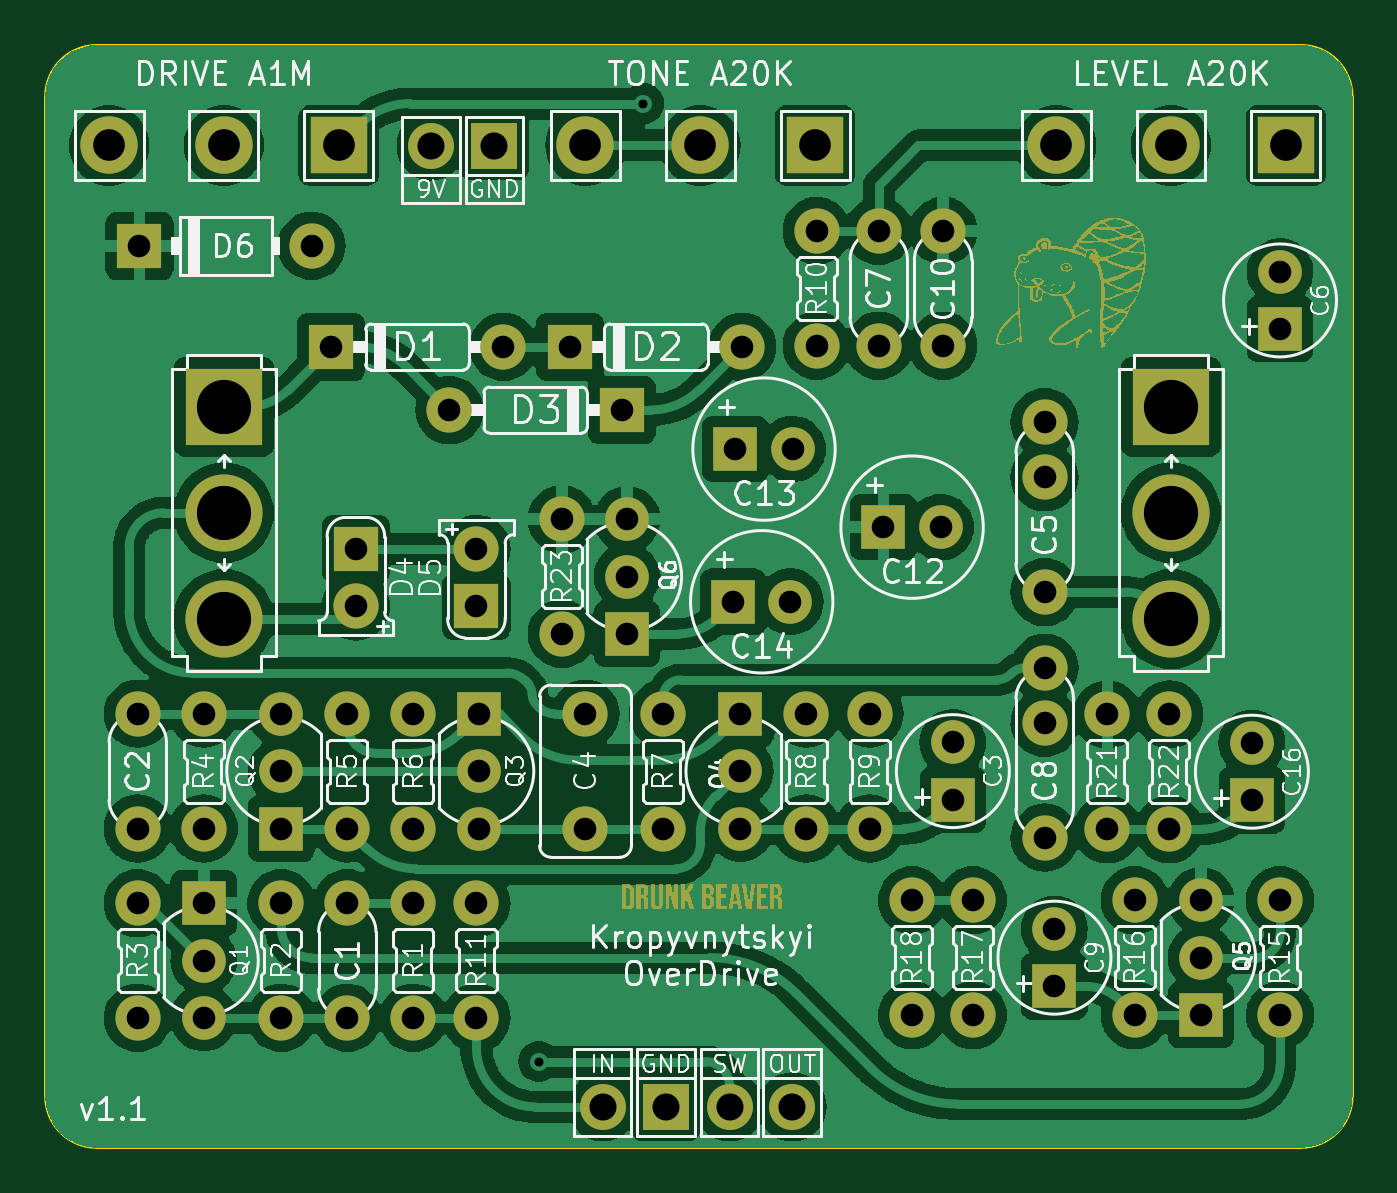
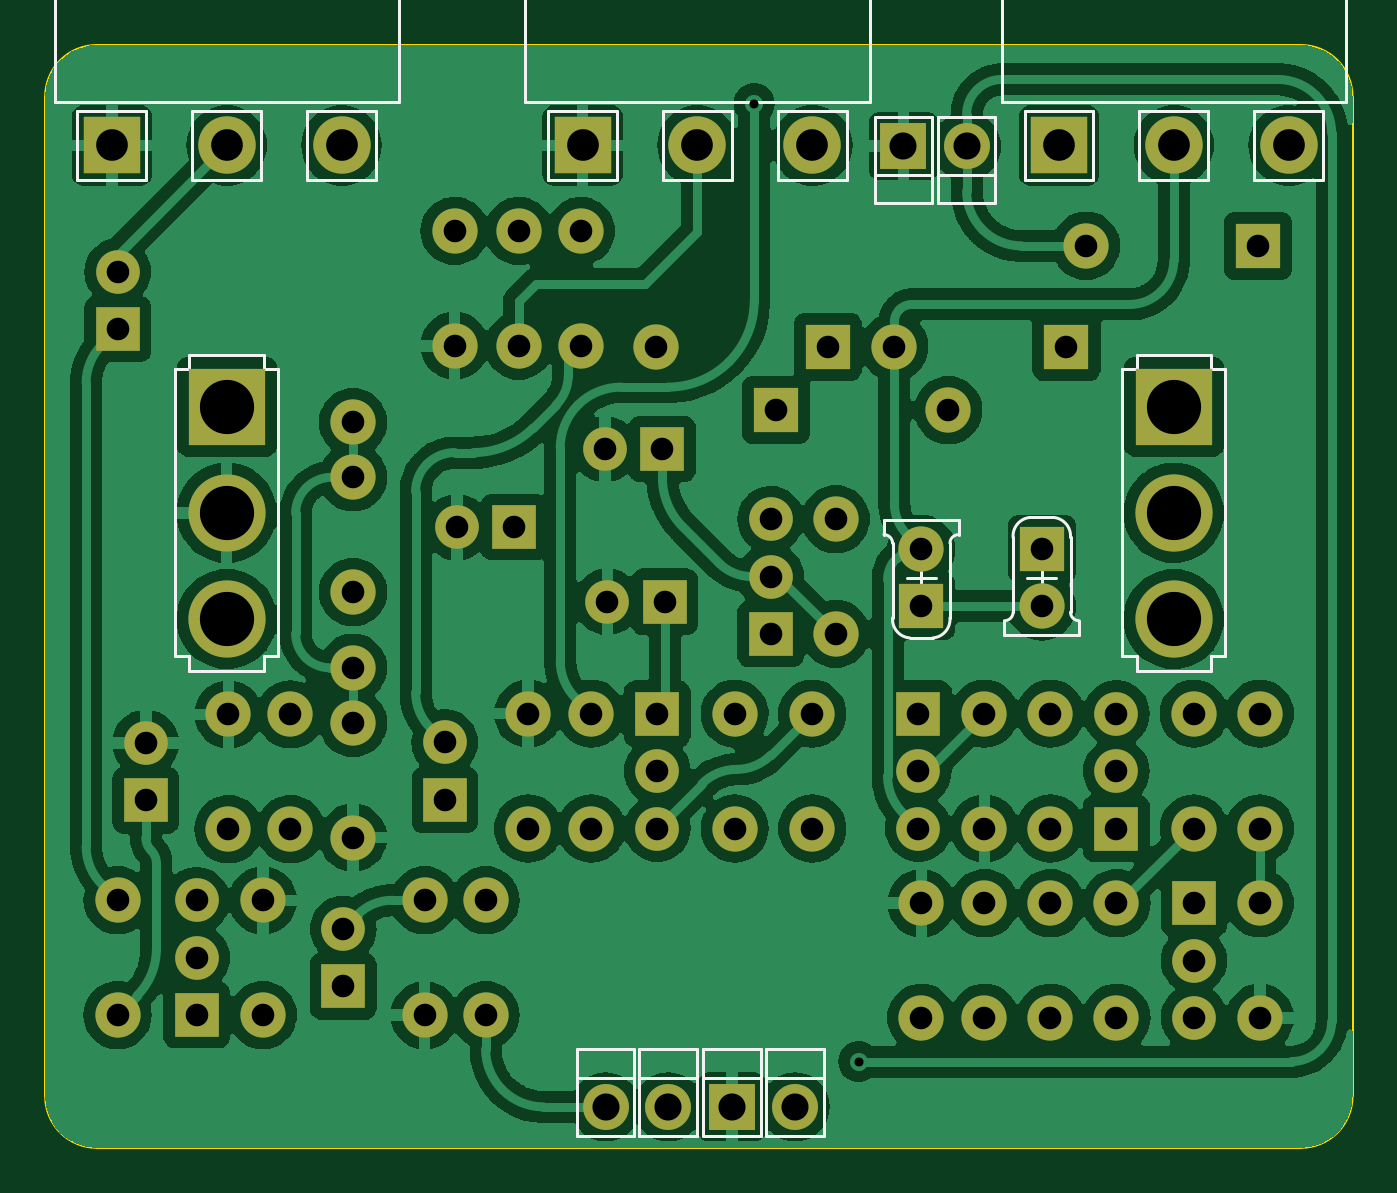
Circuit board: 10 layer files. Board 57.9 x 48.8 mm.
- bottom_copper: kropyvnytskyi-overdrive-B_Cu.gbl (201480 bytes)
- bottom_mask: kropyvnytskyi-overdrive-B_Mask.gbs (4044 bytes)
- paste: kropyvnytskyi-overdrive-B_Paste.gbp (469 bytes)
- bottom_silk: kropyvnytskyi-overdrive-B_Silkscreen.gbo (12981 bytes)
- outline: kropyvnytskyi-overdrive-Edge_Cuts.gm1 (1006 bytes)
- top_copper: kropyvnytskyi-overdrive-F_Cu.gtl (183585 bytes)
- top_mask: kropyvnytskyi-overdrive-F_Mask.gts (84770 bytes)
- paste: kropyvnytskyi-overdrive-F_Paste.gtp (469 bytes)
- top_silk: kropyvnytskyi-overdrive-F_Silkscreen.gto (205364 bytes)
- drill: kropyvnytskyi-overdrive.drl (2169 bytes)

=== bottom_copper: kropyvnytskyi-overdrive-B_Cu.gbl (201480 bytes, source omitted) ===
=== bottom_mask: kropyvnytskyi-overdrive-B_Mask.gbs ===
%TF.GenerationSoftware,KiCad,Pcbnew,7.0.5-0*%
%TF.CreationDate,2023-06-06T12:59:25+02:00*%
%TF.ProjectId,kropyvnytskyi-overdrive,6b726f70-7976-46e7-9974-736b79692d6f,1.0*%
%TF.SameCoordinates,Original*%
%TF.FileFunction,Soldermask,Bot*%
%TF.FilePolarity,Negative*%
%FSLAX46Y46*%
G04 Gerber Fmt 4.6, Leading zero omitted, Abs format (unit mm)*
G04 Created by KiCad (PCBNEW 7.0.5-0) date 2023-06-06 12:59:25*
%MOMM*%
%LPD*%
G01*
G04 APERTURE LIST*
%ADD10R,2.000000X2.000000*%
%ADD11O,2.000000X2.000000*%
%ADD12R,2.540000X2.540000*%
%ADD13O,2.540000X2.540000*%
%ADD14R,2.032000X2.032000*%
%ADD15R,1.930400X1.930400*%
%ADD16O,1.930400X1.930400*%
%ADD17R,3.416000X3.416000*%
%ADD18O,3.416000X3.416000*%
%ADD19O,2.032000X2.032000*%
G04 APERTURE END LIST*
D10*
X102057200Y-113182400D03*
D11*
X94437200Y-113182400D03*
D12*
X131445000Y-101473000D03*
D13*
X126365000Y-101473000D03*
X121285000Y-101473000D03*
D14*
X104013000Y-144018000D03*
D15*
X106984800Y-121666000D03*
D16*
X109524800Y-121666000D03*
D10*
X99771200Y-110388400D03*
D11*
X107391200Y-110388400D03*
X117602000Y-134874000D03*
X117602000Y-139954000D03*
X89916000Y-126619000D03*
X89916000Y-131699000D03*
D15*
X83566000Y-135001000D03*
D16*
X83566000Y-137541000D03*
X83566000Y-140081000D03*
D11*
X100457000Y-131699000D03*
X100457000Y-126619000D03*
D16*
X107315000Y-131699000D03*
X107315000Y-129159000D03*
D15*
X107315000Y-126619000D03*
D12*
X110617000Y-101473000D03*
D13*
X105537000Y-101473000D03*
X100457000Y-101473000D03*
D10*
X90297000Y-119329200D03*
D11*
X90297000Y-121869200D03*
X120777000Y-127025400D03*
X120777000Y-124587000D03*
X120777000Y-132105400D03*
X113436400Y-105257600D03*
X113436400Y-110337600D03*
X99415600Y-118008400D03*
X99415600Y-123088400D03*
X120777000Y-113715800D03*
X120777000Y-116154200D03*
X120777000Y-121234200D03*
X110236000Y-131699000D03*
X110236000Y-126619000D03*
D10*
X80721200Y-105918000D03*
D11*
X88341200Y-105918000D03*
X80645000Y-135001000D03*
X80645000Y-140081000D03*
D17*
X84455000Y-113030000D03*
D18*
X84455000Y-117729000D03*
X84455000Y-122428000D03*
D11*
X110693200Y-110337600D03*
X110693200Y-105257600D03*
X103886000Y-131699000D03*
X103886000Y-126619000D03*
X83566000Y-131699000D03*
X83566000Y-126619000D03*
X123545600Y-126644400D03*
X123545600Y-131724400D03*
D15*
X116713000Y-130429000D03*
D16*
X116713000Y-127889000D03*
D15*
X107086400Y-114909600D03*
D16*
X109626400Y-114909600D03*
D15*
X131191000Y-109601000D03*
D16*
X131191000Y-107061000D03*
D11*
X86995000Y-135001000D03*
X86995000Y-140081000D03*
X95631000Y-140081000D03*
X95631000Y-135001000D03*
X113030000Y-131699000D03*
X113030000Y-126619000D03*
X89916000Y-135001000D03*
X89916000Y-140081000D03*
X131191000Y-139954000D03*
X131191000Y-134874000D03*
D15*
X113639600Y-118364000D03*
D16*
X116179600Y-118364000D03*
D15*
X86995000Y-131699000D03*
D16*
X86995000Y-129159000D03*
X86995000Y-126619000D03*
D15*
X95758000Y-126619000D03*
D16*
X95758000Y-129159000D03*
X95758000Y-131699000D03*
X102298501Y-118008400D03*
X102298501Y-120548400D03*
D15*
X102298501Y-123088400D03*
D14*
X96418400Y-101498400D03*
D11*
X92837000Y-140081000D03*
X92837000Y-135001000D03*
D19*
X109601000Y-144018000D03*
X106832400Y-144018000D03*
D17*
X126365000Y-113030000D03*
D18*
X126365000Y-117729000D03*
X126365000Y-122428000D03*
D19*
X93624400Y-101498400D03*
D11*
X92837000Y-126619000D03*
X92837000Y-131699000D03*
D19*
X101219000Y-144018000D03*
D12*
X89535000Y-101473000D03*
D13*
X84455000Y-101473000D03*
X79375000Y-101473000D03*
D10*
X95631000Y-121869200D03*
D11*
X95631000Y-119329200D03*
X124764800Y-139954000D03*
X124764800Y-134874000D03*
X114909600Y-134874000D03*
X114909600Y-139954000D03*
X116281200Y-105257600D03*
X116281200Y-110337600D03*
D16*
X127698501Y-134874000D03*
X127698501Y-137414000D03*
D15*
X127698501Y-139954000D03*
D11*
X80645000Y-131699000D03*
X80645000Y-126619000D03*
D15*
X121208800Y-138684000D03*
D16*
X121208800Y-136144000D03*
D11*
X126288800Y-131724400D03*
X126288800Y-126644400D03*
D10*
X89204800Y-110388400D03*
D11*
X96824800Y-110388400D03*
D15*
X129946400Y-130454400D03*
D16*
X129946400Y-127914400D03*
M02*

=== paste: kropyvnytskyi-overdrive-B_Paste.gbp ===
%TF.GenerationSoftware,KiCad,Pcbnew,7.0.5-0*%
%TF.CreationDate,2023-06-06T12:59:24+02:00*%
%TF.ProjectId,kropyvnytskyi-overdrive,6b726f70-7976-46e7-9974-736b79692d6f,1.0*%
%TF.SameCoordinates,Original*%
%TF.FileFunction,Paste,Bot*%
%TF.FilePolarity,Positive*%
%FSLAX46Y46*%
G04 Gerber Fmt 4.6, Leading zero omitted, Abs format (unit mm)*
G04 Created by KiCad (PCBNEW 7.0.5-0) date 2023-06-06 12:59:24*
%MOMM*%
%LPD*%
G01*
G04 APERTURE LIST*
G04 APERTURE END LIST*
M02*

=== bottom_silk: kropyvnytskyi-overdrive-B_Silkscreen.gbo (12981 bytes, source omitted) ===
=== outline: kropyvnytskyi-overdrive-Edge_Cuts.gm1 ===
%TF.GenerationSoftware,KiCad,Pcbnew,7.0.5-0*%
%TF.CreationDate,2023-06-06T12:59:25+02:00*%
%TF.ProjectId,kropyvnytskyi-overdrive,6b726f70-7976-46e7-9974-736b79692d6f,1.0*%
%TF.SameCoordinates,Original*%
%TF.FileFunction,Profile,NP*%
%FSLAX46Y46*%
G04 Gerber Fmt 4.6, Leading zero omitted, Abs format (unit mm)*
G04 Created by KiCad (PCBNEW 7.0.5-0) date 2023-06-06 12:59:25*
%MOMM*%
%LPD*%
G01*
G04 APERTURE LIST*
%TA.AperFunction,Profile*%
%ADD10C,0.100000*%
%TD*%
G04 APERTURE END LIST*
D10*
X134400600Y-99314000D02*
G75*
G03*
X132114554Y-97028000I-2286000J0D01*
G01*
X78832446Y-145830554D02*
X132114554Y-145830554D01*
X132114554Y-145830554D02*
G75*
G03*
X134400554Y-143544554I46J2285954D01*
G01*
X134400554Y-99314000D02*
X134400554Y-143544554D01*
X78832446Y-97028046D02*
G75*
G03*
X76546446Y-99314000I-46J-2285954D01*
G01*
X132114554Y-97028000D02*
X78832446Y-97028000D01*
X76546446Y-143544554D02*
G75*
G03*
X78832446Y-145830554I2285954J-46D01*
G01*
X76546446Y-99314000D02*
X76546446Y-143544554D01*
M02*

=== top_copper: kropyvnytskyi-overdrive-F_Cu.gtl (183585 bytes, source omitted) ===
=== top_mask: kropyvnytskyi-overdrive-F_Mask.gts (84770 bytes, source omitted) ===
=== paste: kropyvnytskyi-overdrive-F_Paste.gtp ===
%TF.GenerationSoftware,KiCad,Pcbnew,7.0.5-0*%
%TF.CreationDate,2023-06-06T12:59:24+02:00*%
%TF.ProjectId,kropyvnytskyi-overdrive,6b726f70-7976-46e7-9974-736b79692d6f,1.0*%
%TF.SameCoordinates,Original*%
%TF.FileFunction,Paste,Top*%
%TF.FilePolarity,Positive*%
%FSLAX46Y46*%
G04 Gerber Fmt 4.6, Leading zero omitted, Abs format (unit mm)*
G04 Created by KiCad (PCBNEW 7.0.5-0) date 2023-06-06 12:59:24*
%MOMM*%
%LPD*%
G01*
G04 APERTURE LIST*
G04 APERTURE END LIST*
M02*

=== top_silk: kropyvnytskyi-overdrive-F_Silkscreen.gto (205364 bytes, source omitted) ===
=== drill: kropyvnytskyi-overdrive.drl ===
M48
METRIC
T1C0.400
T2C1.000
T3C1.200
T4C1.400
T5C2.400
%
G90
G05
T1
X98.4Y-142.011
X103.022Y-99.619
T2
X80.645Y-126.619
X80.645Y-131.699
X80.645Y-135.001
X80.645Y-140.081
X80.721Y-105.918
X83.566Y-126.619
X83.566Y-131.699
X83.566Y-135.001
X83.566Y-137.541
X83.566Y-140.081
X86.995Y-126.619
X86.995Y-129.159
X86.995Y-131.699
X86.995Y-135.001
X86.995Y-140.081
X88.341Y-105.918
X89.205Y-110.388
X89.916Y-126.619
X89.916Y-131.699
X89.916Y-135.001
X89.916Y-140.081
X90.297Y-119.329
X90.297Y-121.869
X92.837Y-126.619
X92.837Y-131.699
X92.837Y-135.001
X92.837Y-140.081
X94.437Y-113.182
X95.631Y-119.329
X95.631Y-121.869
X95.631Y-135.001
X95.631Y-140.081
X95.758Y-126.619
X95.758Y-129.159
X95.758Y-131.699
X96.825Y-110.388
X99.416Y-118.008
X99.416Y-123.088
X99.771Y-110.388
X100.457Y-126.619
X100.457Y-131.699
X102.057Y-113.182
X102.299Y-118.008
X102.299Y-120.548
X102.299Y-123.088
X103.886Y-126.619
X103.886Y-131.699
X106.985Y-121.666
X107.086Y-114.91
X107.315Y-126.619
X107.315Y-129.159
X107.315Y-131.699
X107.391Y-110.388
X109.525Y-121.666
X109.626Y-114.91
X110.236Y-126.619
X110.236Y-131.699
X110.693Y-105.258
X110.693Y-110.338
X113.03Y-126.619
X113.03Y-131.699
X113.436Y-105.258
X113.436Y-110.338
X113.64Y-118.364
X114.91Y-134.874
X114.91Y-139.954
X116.18Y-118.364
X116.281Y-105.258
X116.281Y-110.338
X116.713Y-127.889
X116.713Y-130.429
X117.602Y-134.874
X117.602Y-139.954
X120.777Y-113.716
X120.777Y-116.154
X120.777Y-121.234
X120.777Y-124.587
X120.777Y-127.025
X120.777Y-132.105
X121.209Y-136.144
X121.209Y-138.684
X123.546Y-126.644
X123.546Y-131.724
X124.765Y-134.874
X124.765Y-139.954
X126.289Y-126.644
X126.289Y-131.724
X127.699Y-134.874
X127.699Y-137.414
X127.699Y-139.954
X129.946Y-127.914
X129.946Y-130.454
X131.191Y-107.061
X131.191Y-109.601
X131.191Y-134.874
X131.191Y-139.954
T3
X93.624Y-101.498
X96.418Y-101.498
X101.219Y-144.018
X104.013Y-144.018
X106.832Y-144.018
X109.601Y-144.018
T4
X79.375Y-101.473
X84.455Y-101.473
X89.535Y-101.473
X100.457Y-101.473
X105.537Y-101.473
X110.617Y-101.473
X121.285Y-101.473
X126.365Y-101.473
X131.445Y-101.473
T5
X84.455Y-113.03
X84.455Y-117.729
X84.455Y-122.428
X126.365Y-113.03
X126.365Y-117.729
X126.365Y-122.428
T0
M30

